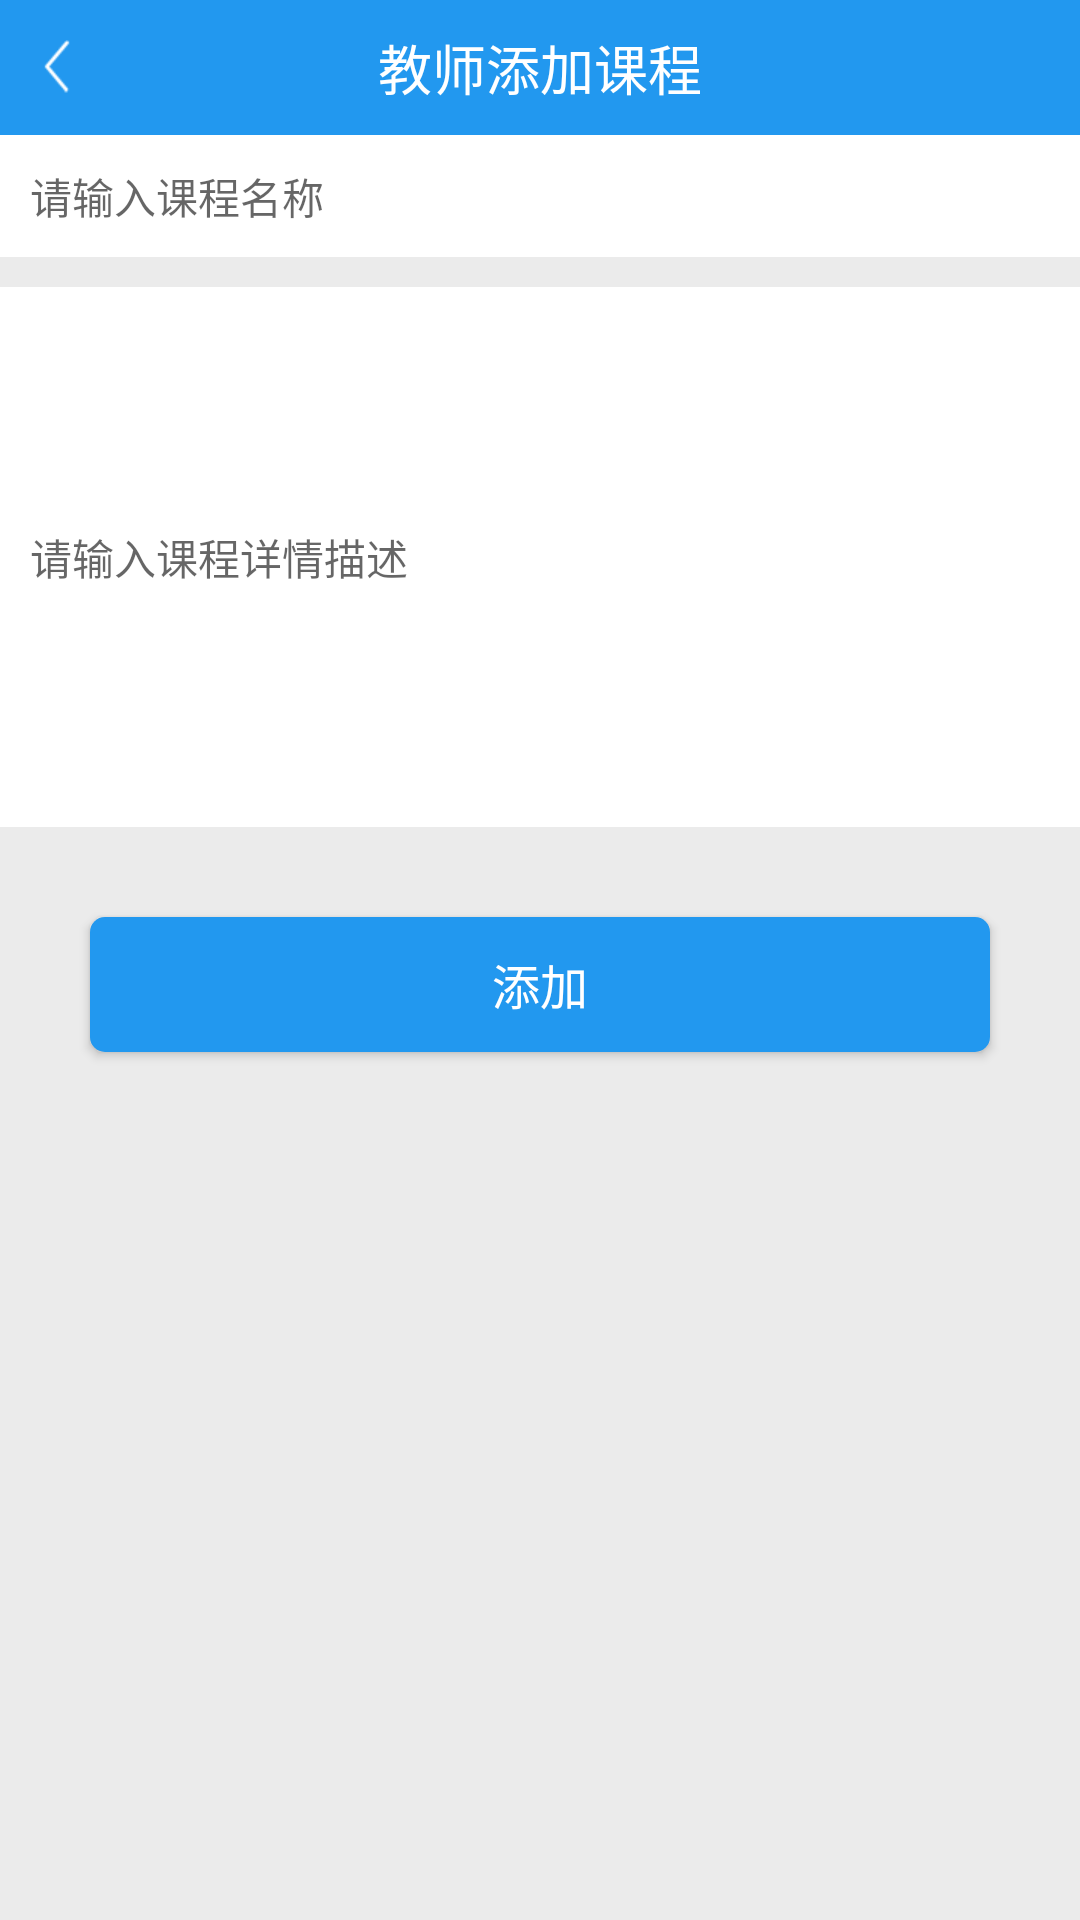

This screen was rendered from an Android layout file. Write that file and the resources it references.
<!-- AndroidManifest.xml: activity theme AppTheme.NoActionBar -->
<!-- res/layout/activity_add_coursea.xml -->
<?xml version="1.0" encoding="utf-8"?>
<LinearLayout
    xmlns:android="http://schemas.android.com/apk/res/android"
    android:layout_width="match_parent"
    android:layout_height="match_parent"
    android:orientation="vertical"
    android:background="@color/bgColor">

    <RelativeLayout
        android:id="@+id/rel_title"
        android:layout_width="match_parent"
        android:layout_height="45dp"
        android:background="@color/colorPrimary">

        <LinearLayout
            android:id="@+id/lin_back"
            android:layout_width="wrap_content"
            android:layout_height="wrap_content"
            android:layout_centerVertical="true"
            android:padding="10dp"
            android:orientation="horizontal"
            android:layout_alignParentLeft="true">

            <ImageView
                android:layout_width="wrap_content"
                android:layout_height="wrap_content"
                android:layout_gravity="center_vertical"
                android:src="@mipmap/im_back"/>

        </LinearLayout>

        <TextView
            android:id="@+id/tv_Title"
            android:layout_width="wrap_content"
            android:layout_height="wrap_content"
            android:layout_centerInParent="true"
            android:text="教师添加课程"
            android:textColor="#FFFFFF"
            android:textSize="18sp" />

    </RelativeLayout>


    <EditText
        android:id="@+id/tv_name"
        android:layout_width="match_parent"
        android:layout_height="wrap_content"
        android:background="@color/white"
        android:padding="10dp"
        android:textColor="#666666"
        android:hint="请输入课程名称"
        android:textSize="14dp"></EditText>


    <EditText
        android:id="@+id/tv_content"
        android:layout_width="match_parent"
        android:layout_height="wrap_content"
        android:background="@color/white"
        android:minHeight="180dp"
        android:padding="10dp"
        android:layout_marginTop="10dp"
        android:textColor="#666666"
        android:hint="请输入课程详情描述"
        android:textSize="14dp"></EditText>


    <Button
        android:id="@+id/btn_login"
        android:layout_width="match_parent"
        android:layout_height="45dp"
        android:text="添加"
        android:layout_margin="30dp"
        android:gravity="center"
        android:textColor="@color/white"
        android:textSize="16sp"
        android:layout_marginTop="40dp"
        android:background="@drawable/rect_gray"/>
</LinearLayout>
<!-- resources referenced by this layout -->
<resources>
  <color name="bgColor">#ebebeb</color>
  <color name="colorPrimary">#2298EF</color>
  <color name="white">#ffffffff</color>
  <!-- drawable rect_gray (drawable) -->
  <?xml version="1.0" encoding="utf-8"?>
  <shape xmlns:android="http://schemas.android.com/apk/res/android"
      android:shape="rectangle">
      
      <solid android:color="@color/colorPrimary"></solid>
      
      <corners android:radius="5dp" />
  </shape>
  <!-- mipmap im_back: png bitmap (mipmap-xhdpi, 1332 bytes) -->
  <style name="AppTheme.NoActionBar">
          <item name="colorPrimary">@color/read_dialog_bg</item>
          <item name="colorPrimaryDark">@color/read_dialog_bg</item>
          <item name="windowActionBar">false</item>
          <item name="windowNoTitle">true</item>
      </style>
  <color name="read_dialog_bg">#2C2C2C</color>
</resources>
